Run: headless pygame with SDL's dummy video driver; simulated clock (each Clock.tick advances the game by its frame time, no real sleeping); random seed 0; keys injected as events and as key.get_pressed() state; mouse plan: one left click at the window centre at the start of phase 2, then a move to the lower-right quarter at the start of phase 3.
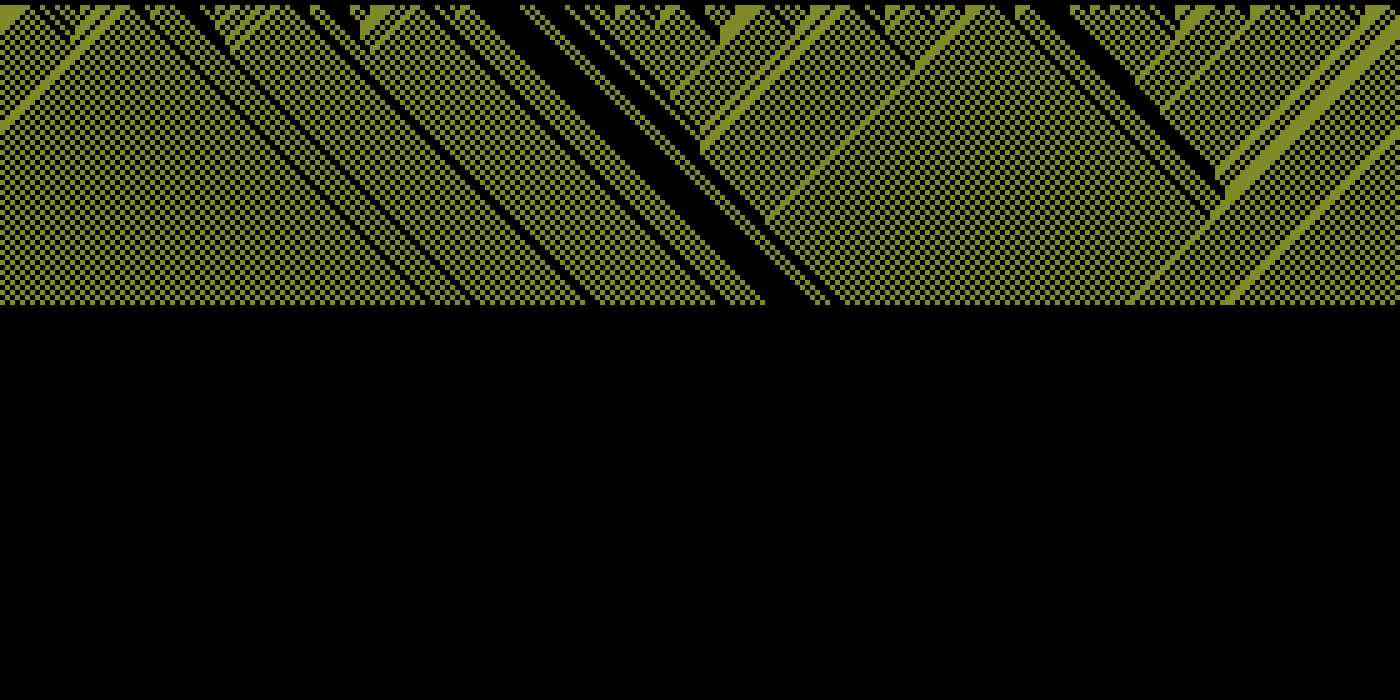
Frame 1 of 4 · flips 1–60 · no input
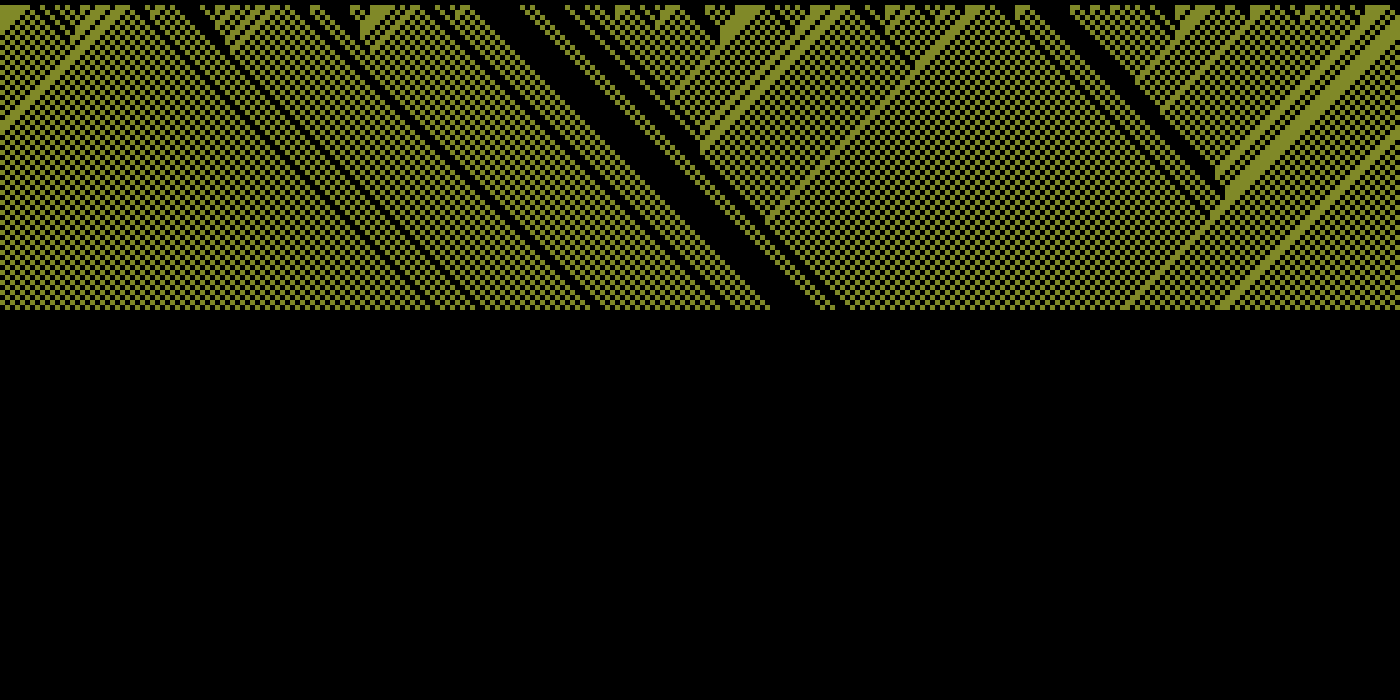
Frame 2 of 4 · flips 61–180 · clicked the window centre · tapped SPACE, RETURN · held RIGHT (→), D
Frame 3 of 4 · flips 181–300 · moved the mouse to the lower-right quarter · held DOWN (↓), S · screen unchanged from frame 2, image omitted
Frame 4 of 4 · flips 301–420 · held LEFT (←), A, UP (↑), W · screen unchanged from frame 3, image omitted

The pygame program that drew these frames:

import pygame as pg
from random import randint, randrange
from copy import deepcopy


class App:
    def __init__(self, screen_width=1400, screen_height=700, tile_size=10, fps=60, speed=1, random_field=False):

        pg.init()
        self.screen_width = screen_width
        self.screen_height = screen_height
        self.screen = pg.display.set_mode([screen_width, screen_height])
        self.clock = pg.time.Clock()
        self.rules = {}

        self.FPS = fps

        self.speed = speed
        self.time = 0
        self.depth = 1
        self.running = True

        self.color = self.get_random_color()
        self.tile_size = tile_size
        self.rows, self.columns = screen_height // tile_size, screen_width // tile_size

        self.current_field = self.next_field = [[0 for i in range(self.columns)] for j in range(self.rows)]
        if random_field:
            for j in range(self.columns):
                self.current_field[1][j] = randint(0, 1)

    @staticmethod
    def get_random_color():
        return randrange(30, 220), randrange(30, 220), randrange(30, 220)

    def set_rule(self, rule):
        numb = rule
        rules = dict()
        for i in range(8):
            value = numb % 2
            numb = numb // 2
            rules[i] = value

        self.rules = rules

    def check_cell(self, x, y):
        a, b, c = x - 1, x, x + 1

        a = self.columns - 1 if a == -1 else a
        c = 0 if c == self.columns else c

        s = ""
        s += str(self.current_field[y][a])
        s += str(self.current_field[y][b])
        s += str(self.current_field[y][c])

        return self.rules[int(s, 2)]

    def generate_grid(self, grid_visible):
        if grid_visible:
            [pg.draw.line(self.screen, 'gray', (x, 0), (x, self.screen_height), 1) for x in
             range(0, self.screen_width, self.tile_size)]
            [pg.draw.line(self.screen, 'gray', (0, y), (self.screen_width, y), 1) for y in
             range(0, self.screen_height, self.tile_size)]

    def run(self, grid_visible):
        while True:
            self.screen.fill(pg.Color('black'))
            self.generate_grid(grid_visible)

            self.next_field = deepcopy(self.current_field)

            for event in pg.event.get():
                if event.type == pg.QUIT:
                    exit()
                elif event.type == pg.MOUSEBUTTONDOWN:
                    self.running = not self.running

            # draw life
            for x in range(self.columns):
                for y in range(1, self.rows - 1):
                    if self.current_field[y][x]:
                        size = self.tile_size
                        if grid_visible:
                            pg.draw.rect(self.screen, self.color, (x * size + 2, y * size + 2, size - 2, size - 2))
                        else:
                            pg.draw.rect(self.screen, self.color, (x * size, y * size, size, size))

                    if ((self.time % self.speed) == 0) and self.running and (y == self.depth):
                        if self.depth < self.rows:
                            self.next_field[y+1][x] = self.check_cell(x, y)

            if (self.depth >= self.rows) and ((self.time % self.speed) == 0) and self.running:
                for i in range(1, self.columns - 1):
                    for j in range(1, self.rows - 2):
                        self.next_field[j][i] = self.current_field[j + 1][i]

                for i in range(self.columns):
                    self.next_field[self.rows - 2][i] = self.check_cell(i, self.rows - 2)

            self.current_field = deepcopy(self.next_field)

            pg.display.flip()
            if ((self.time % self.speed) == 0) and self.running:
                self.depth += 1
            self.time += 1
            self.clock.tick(self.FPS)


if __name__ == "__main__":
    app = App(random_field=True, speed=1, tile_size=5)
    app.set_rule(184)
    # app.current_field[1][app.columns//2] = 1
    app.run(grid_visible=False)
